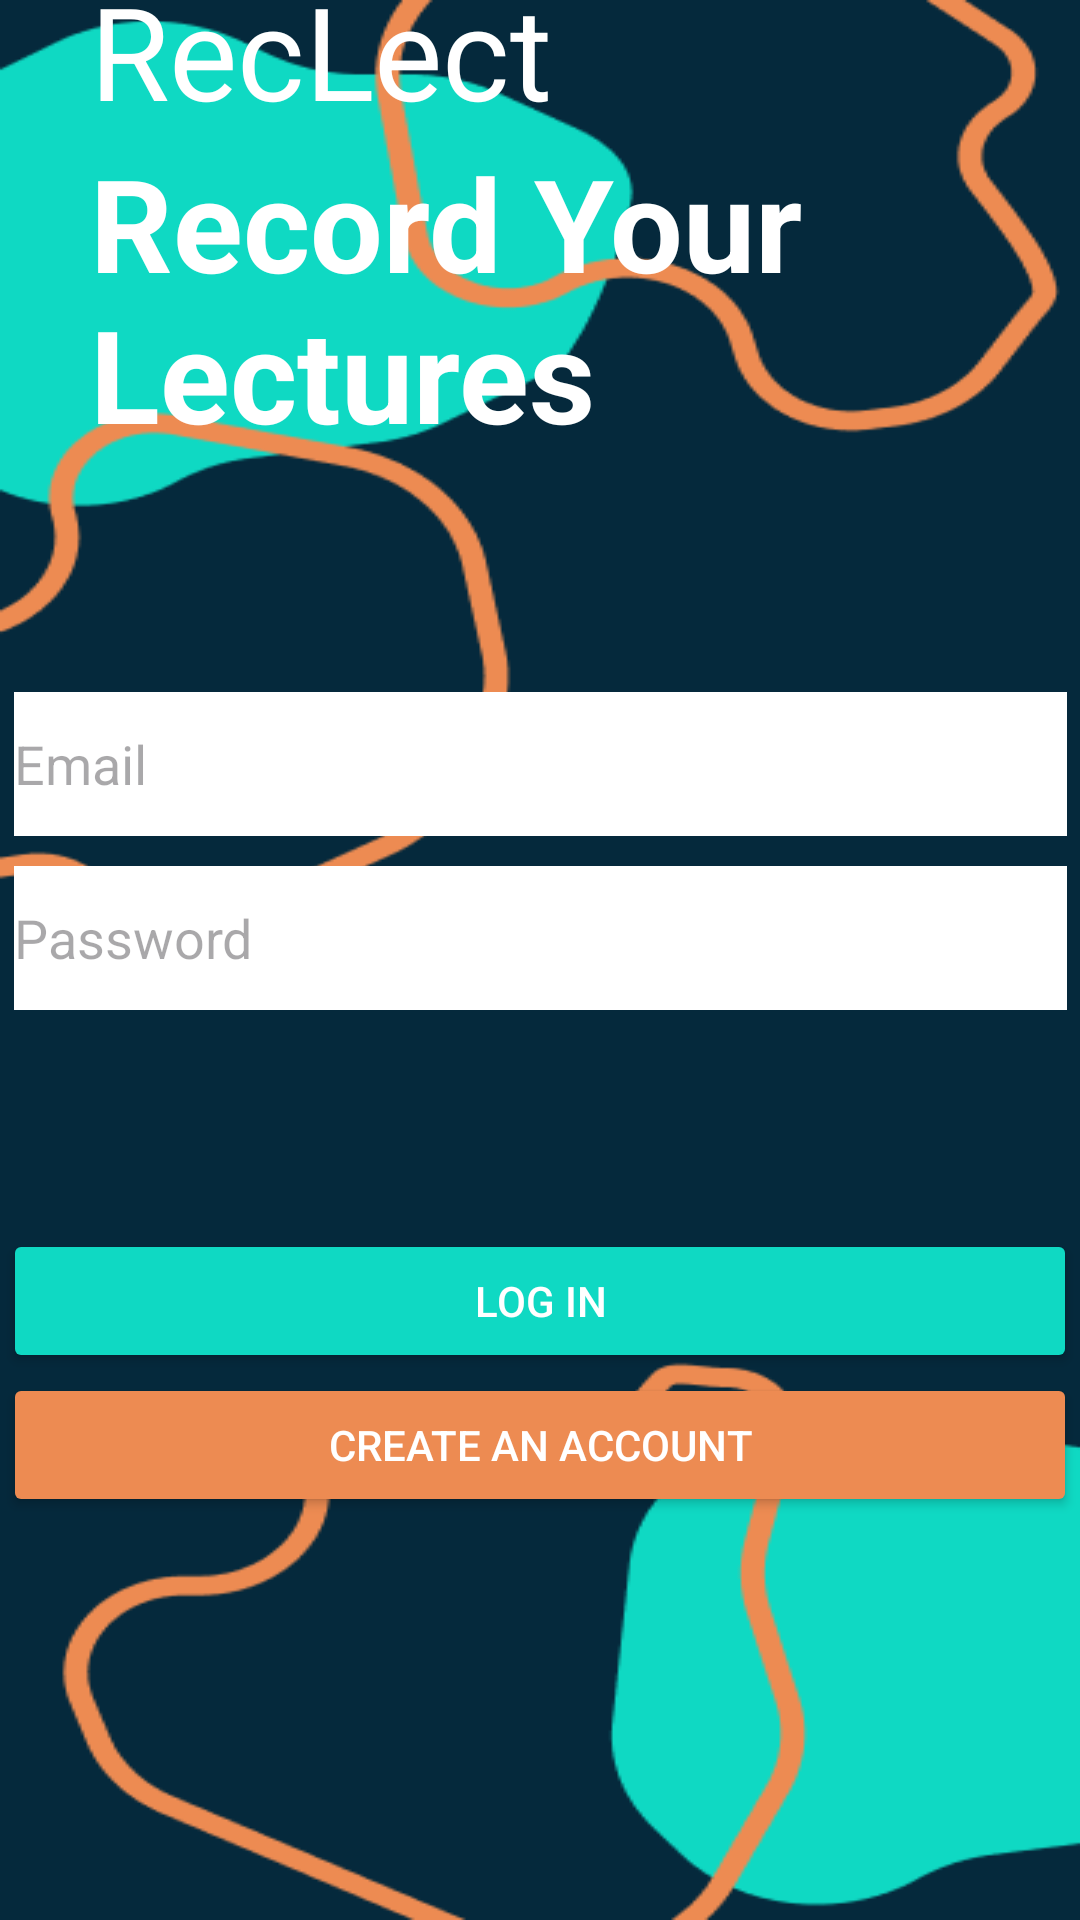

The Android layout XML behind this screen, and the referenced resources:
<!-- AndroidManifest.xml: application theme Theme.Reclect -->
<!-- res/layout/activity_main.xml -->
<?xml version="1.0" encoding="utf-8"?>
<androidx.constraintlayout.widget.ConstraintLayout xmlns:android="http://schemas.android.com/apk/res/android"
    xmlns:app="http://schemas.android.com/apk/res-auto"
    xmlns:tools="http://schemas.android.com/tools"
    android:layout_width="match_parent"
    android:layout_height="match_parent"
    android:background="@drawable/backrecording"
    tools:context=".MainActivity">

    <LinearLayout
        android:id="@+id/linearLayout"
        android:layout_width="358dp"
        android:layout_height="124dp"
        android:orientation="vertical"
        app:layout_constraintBottom_toBottomOf="parent"
        app:layout_constraintEnd_toEndOf="parent"
        app:layout_constraintHorizontal_bias="0.49"
        app:layout_constraintStart_toStartOf="parent"
        app:layout_constraintTop_toBottomOf="@+id/linearLayout7"
        app:layout_constraintVertical_bias="0.0">

        <Button
            android:id="@+id/button2"
            android:layout_width="match_parent"
            android:layout_height="wrap_content"
            android:backgroundTint="#0FD9C3"
            android:text="@string/button"
            android:textColor="#ffffff" />

        <Button
            android:id="@+id/buttonCreate"
            android:layout_width="match_parent"
            android:layout_height="wrap_content"
            android:backgroundTint="#ED8B52"
            android:text="@string/button2"
            android:textColor="#ffffff" />
    </LinearLayout>

    <LinearLayout
        android:id="@+id/linearLayout3"
        android:layout_width="match_parent"
        android:layout_height="wrap_content"
        android:orientation="horizontal"
        app:layout_constraintBottom_toBottomOf="parent"
        app:layout_constraintEnd_toEndOf="parent"
        app:layout_constraintStart_toStartOf="parent"
        app:layout_constraintTop_toTopOf="parent">

    </LinearLayout>

    <LinearLayout
        android:id="@+id/linearLayout5"
        android:layout_width="0dp"
        android:layout_height="161dp"
        android:layout_marginStart="30dp"
        android:layout_marginTop="30dp"
        android:layout_marginEnd="30dp"
        android:layout_marginBottom="534dp"
        android:orientation="vertical"
        app:layout_constraintBottom_toBottomOf="parent"
        app:layout_constraintEnd_toEndOf="parent"
        app:layout_constraintStart_toStartOf="parent"
        app:layout_constraintTop_toTopOf="parent">

        <TextView
            android:id="@+id/textView6"
            android:layout_width="match_parent"
            android:layout_height="wrap_content"
            android:text="@string/reclect"
            android:textColor="@color/white"
            android:textSize="43sp" />

        <TextView
            android:id="@+id/textView7"
            android:layout_width="match_parent"
            android:layout_height="wrap_content"
            android:text="@string/record_your_lectures"
            android:textColor="@color/white"
            android:textSize="43sp"
            android:textStyle="bold" />
    </LinearLayout>

    <LinearLayout
        android:id="@+id/linearLayout7"
        android:layout_width="351dp"
        android:layout_height="179dp"
        android:orientation="vertical"
        app:layout_constraintBottom_toBottomOf="parent"
        app:layout_constraintEnd_toEndOf="parent"
        app:layout_constraintStart_toStartOf="parent"
        app:layout_constraintTop_toTopOf="parent">

        <EditText
            android:id="@+id/emailEditText"
            android:layout_width="match_parent"
            android:layout_height="wrap_content"
            android:background="@color/white"
            android:ems="10"
            android:hint="@string/email"
            android:inputType="textEmailAddress"
            android:minHeight="48dp" />

        <Space
            android:layout_width="0dp"
            android:layout_height="10dp" />

        <EditText
            android:id="@+id/passwordEditText"
            android:layout_width="match_parent"
            android:layout_height="wrap_content"
            android:background="@color/white"
            android:ems="10"
            android:hint="@string/password"
            android:inputType="textPassword"
            android:minHeight="48dp"
            android:textColor="@color/black" />
    </LinearLayout>
</androidx.constraintlayout.widget.ConstraintLayout>
<!-- resources referenced by this layout -->
<resources>
  <color name="black">#FF000000</color>
  <color name="white">#FFFFFFFF</color>
  <!-- drawable backrecording: png bitmap (drawable, 21037 bytes) -->
  <string name="button">Log In</string>
  <string name="button2">Create an account</string>
  <string name="email">Email</string>
  <string name="password">Password</string>
  <string name="reclect">RecLect</string>
  <string name="record_your_lectures">Record Your Lectures</string>
  <style name="Theme.Reclect" parent="Base.Theme.Reclect" />
  <style name="Base.Theme.Reclect" parent="Theme.Material3.DayNight.NoActionBar">
          
          
      </style>
</resources>
